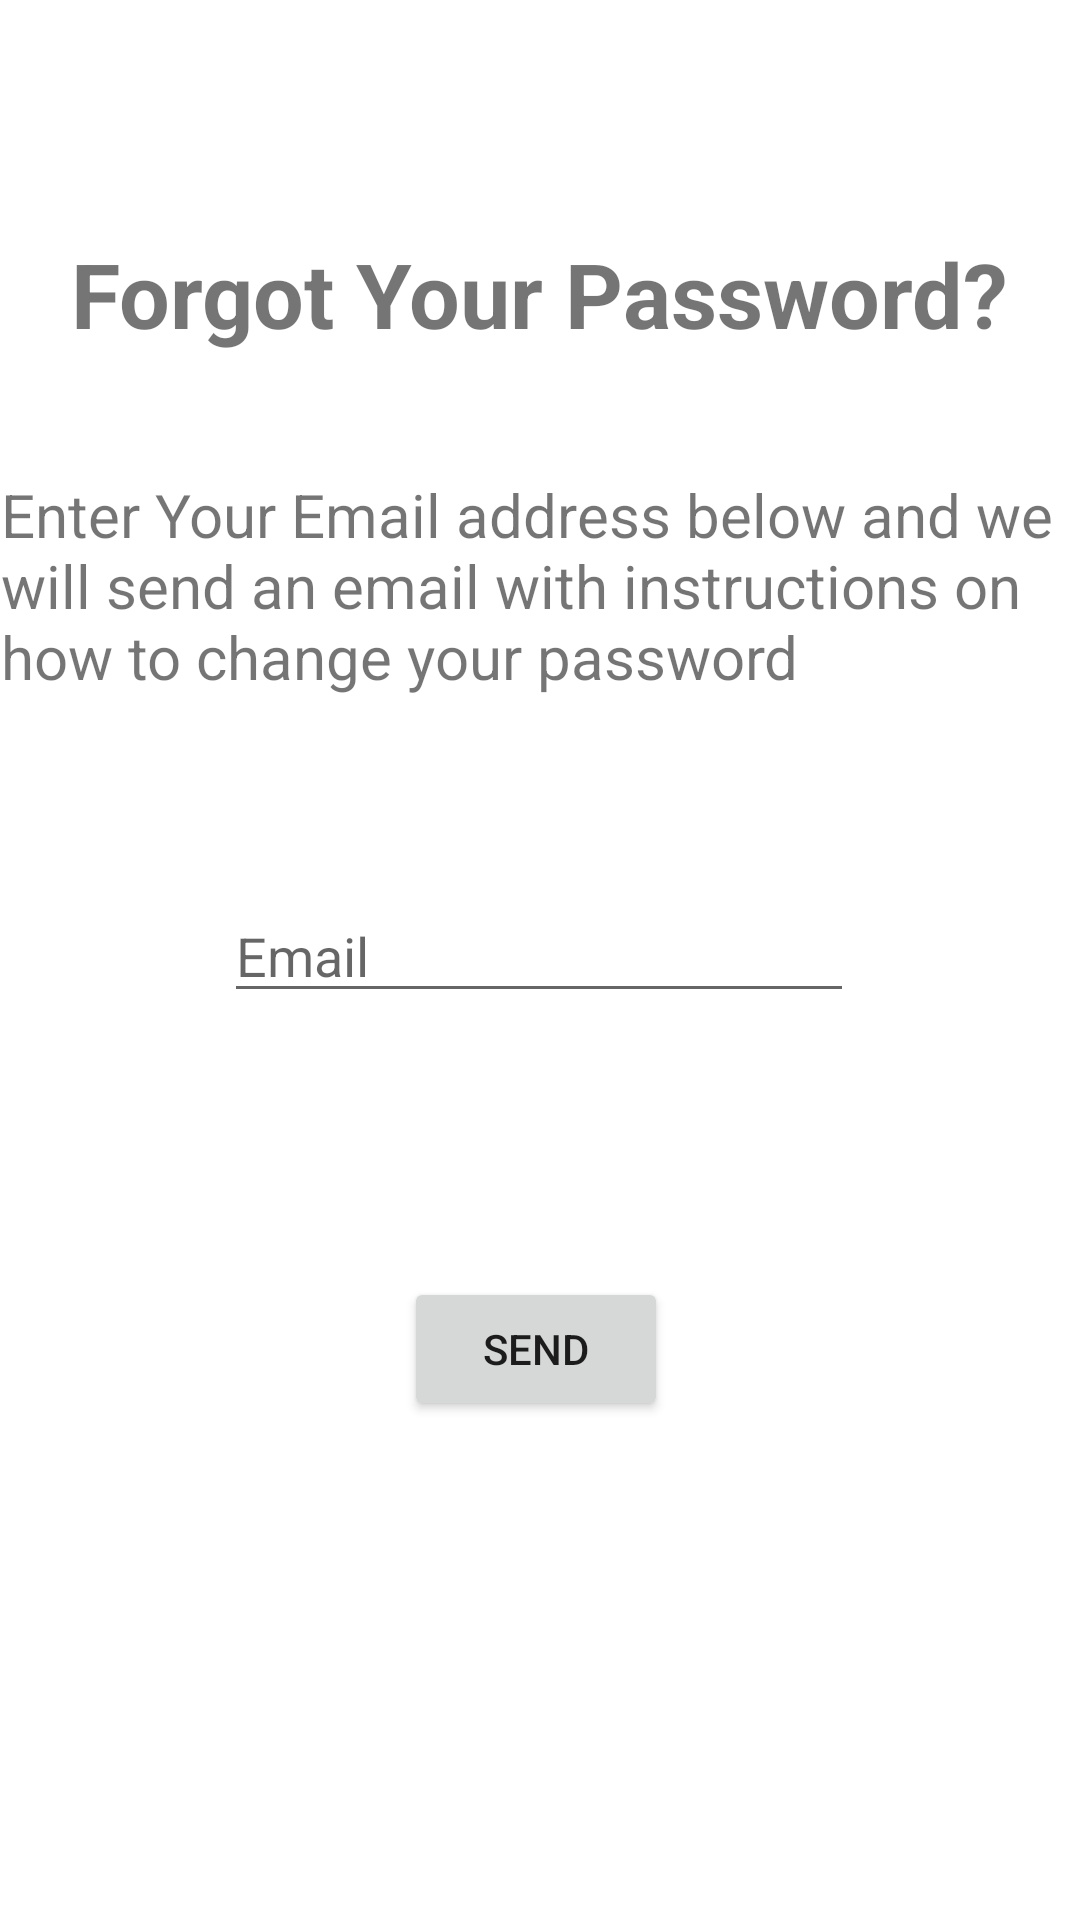

Here is an Android app screen rendered from its layout file. Give the layout XML and the strings, colors and styles it references.
<!-- AndroidManifest.xml: application theme Theme.Authenication -->
<!-- res/layout/activity_forgotit.xml -->
<?xml version="1.0" encoding="utf-8"?>
<androidx.constraintlayout.widget.ConstraintLayout xmlns:android="http://schemas.android.com/apk/res/android"
    xmlns:app="http://schemas.android.com/apk/res-auto"
    xmlns:tools="http://schemas.android.com/tools"
    android:layout_width="match_parent"
    android:layout_height="match_parent"
    tools:context=".Forgotit">

    <TextView
        android:id="@+id/textV"
        android:layout_width="wrap_content"
        android:layout_height="wrap_content"
        android:layout_marginStart="133dp"
        android:layout_marginTop="80dp"
        android:layout_marginEnd="133dp"
        android:layout_marginBottom="8dp"
        android:text="Forgot Your Password?"
        android:textSize="30dp"
        android:textStyle="bold"
        app:layout_constraintBottom_toTopOf="@+id/textV3"
        app:layout_constraintEnd_toEndOf="parent"
        app:layout_constraintStart_toStartOf="parent"
        app:layout_constraintTop_toTopOf="parent" />

    <TextView
        android:id="@+id/textV3"
        android:layout_width="wrap_content"
        android:layout_height="wrap_content"
        android:layout_marginStart="150dp"
        android:layout_marginTop="32dp"
        android:layout_marginEnd="203dp"
        android:layout_marginBottom="32dp"
        android:text="Enter Your Email address below and we will send an email with instructions on how to change your password"
        android:textSize="20dp"
        app:layout_constraintBottom_toTopOf="@+id/email11"
        app:layout_constraintEnd_toEndOf="parent"
        app:layout_constraintHorizontal_bias="0.424"
        app:layout_constraintStart_toStartOf="parent"
        app:layout_constraintTop_toBottomOf="@+id/textV" />

    <EditText
        android:id="@+id/email11"
        android:layout_width="wrap_content"
        android:layout_height="wrap_content"
        android:layout_marginStart="100dp"
        android:layout_marginTop="32dp"
        android:layout_marginEnd="101dp"
        android:layout_marginBottom="64dp"
        android:ems="10"
        android:hint="Email"
        app:layout_constraintBottom_toTopOf="@+id/search_close_btn"
        app:layout_constraintEnd_toEndOf="parent"
        app:layout_constraintStart_toStartOf="parent"
        app:layout_constraintTop_toBottomOf="@+id/textV3" />

    <Button
        android:id="@+id/search_close_btn"
        android:layout_width="wrap_content"
        android:layout_height="wrap_content"
        android:layout_marginStart="160dp"
        android:layout_marginTop="24dp"
        android:layout_marginEnd="163dp"
        android:layout_marginBottom="169dp"
        android:onClick="send"
        android:text="Send"
        app:layout_constraintBottom_toBottomOf="parent"
        app:layout_constraintEnd_toEndOf="parent"
        app:layout_constraintStart_toStartOf="parent"
        app:layout_constraintTop_toBottomOf="@+id/email11" />

</androidx.constraintlayout.widget.ConstraintLayout>
<!-- resources referenced by this layout -->
<resources>
  <style name="Theme.Authenication" parent="Theme.MaterialComponents.DayNight.DarkActionBar">
          
          <item name="colorPrimary">@color/purple_500</item>
          <item name="colorPrimaryVariant">@color/purple_700</item>
          <item name="colorOnPrimary">@color/white</item>
          
          <item name="colorSecondary">@color/teal_200</item>
          <item name="colorSecondaryVariant">@color/teal_700</item>
          <item name="colorOnSecondary">@color/black</item>
          
          <item name="android:statusBarColor">?attr/colorPrimaryVariant</item>
          
      </style>
  <!-- not gathered from this repository: default colours our renderer supplied (Android Studio template values) -->
  <color name="purple_500">#FF6200EE</color>
  <color name="purple_700">#FF3700B3</color>
  <color name="teal_200">#FF03DAC5</color>
  <color name="teal_700">#FF018786</color>
  <color name="black">#FF000000</color>
  <color name="white">#FFFFFFFF</color>
</resources>
